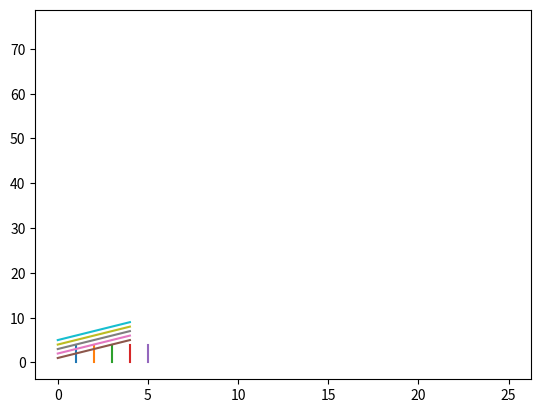

This figure's Python source:
# import modules
import numpy as np
import matplotlib.pyplot as plt

# adjust figure and assign coordinates
y, x = np.mgrid[:5, 1:6]
poly_coords = [(25, 75), (25, 75), (25, 75), (25, 75)]
fig, ax = plt.subplots()

# depict illustration
cells = ax.plot(x, y, x + y)
ax.add_patch(plt.Polygon(poly_coords))

plt.show()
